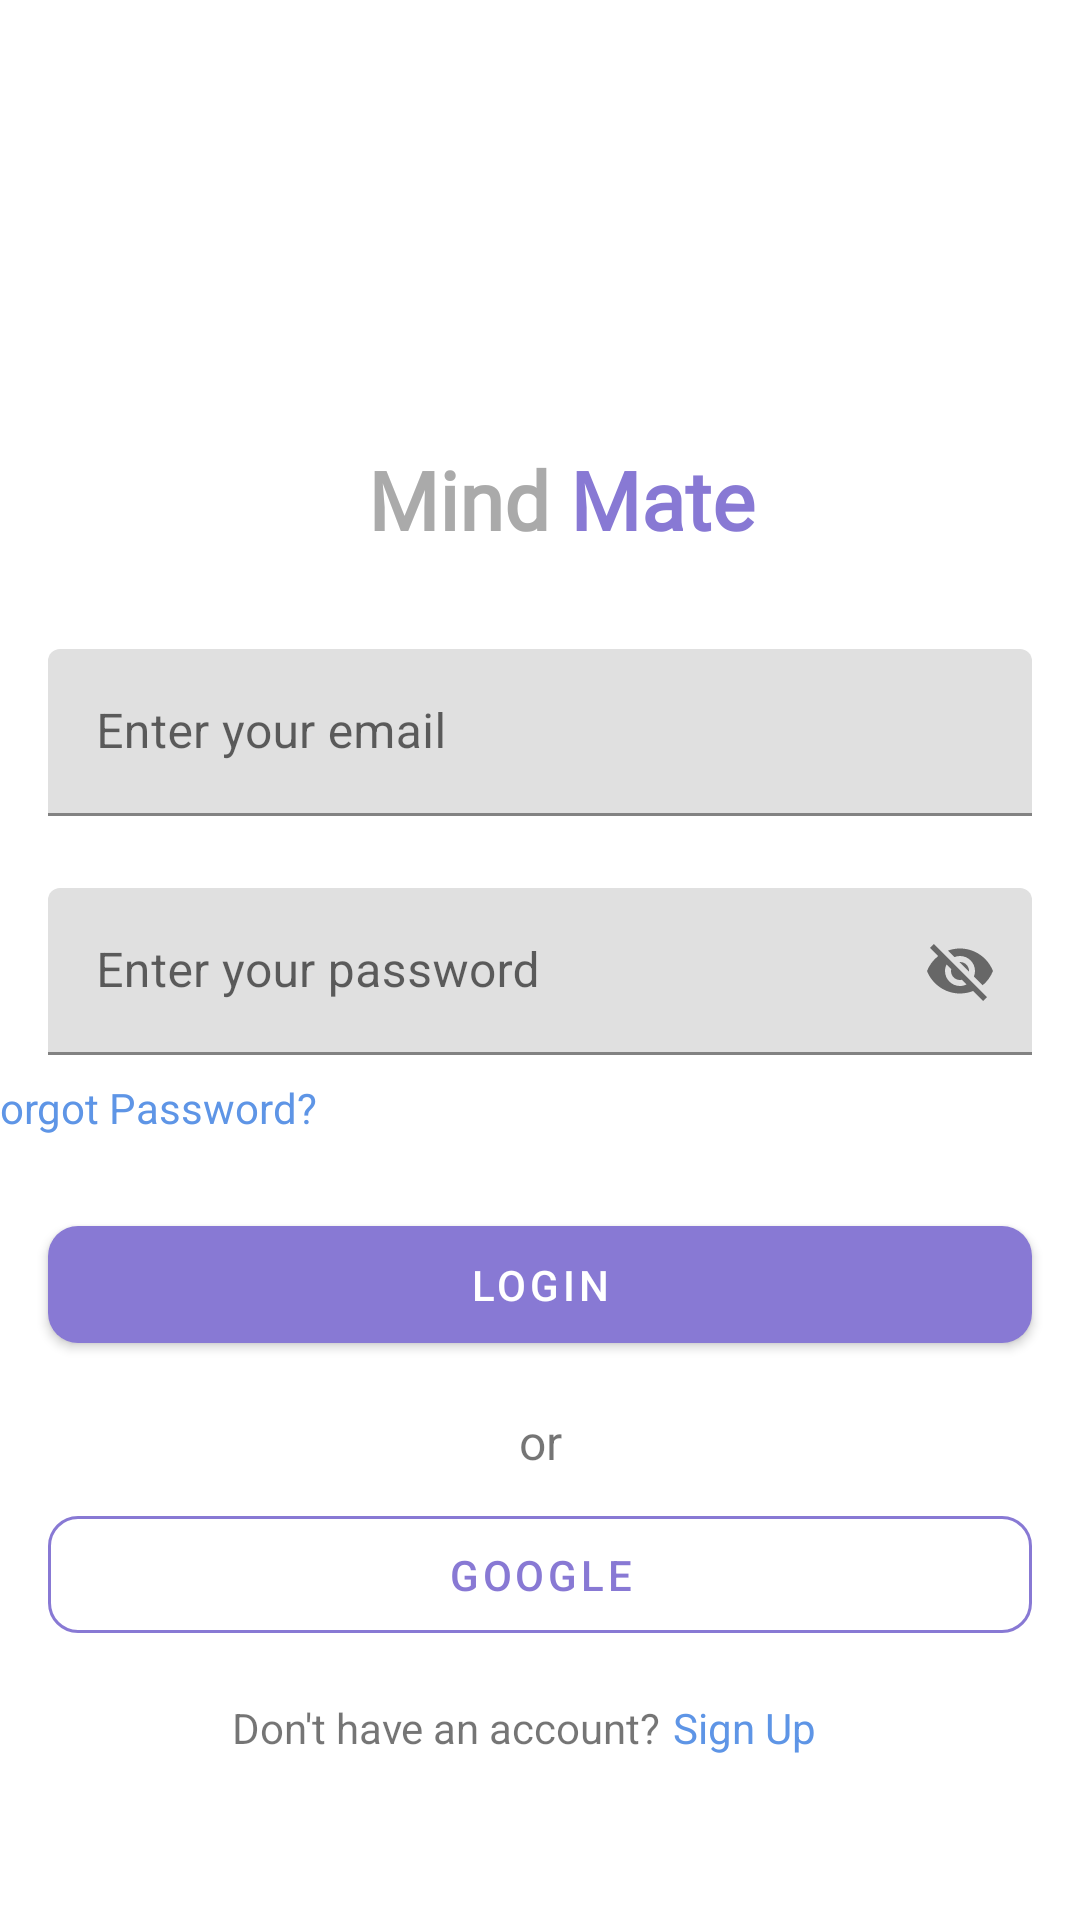

Produce the Android XML layout that renders to this screen, including the resource entries it uses.
<!-- AndroidManifest.xml: application theme Theme.MindMate -->
<!-- res/layout/activity_login.xml -->
<?xml version="1.0" encoding="utf-8"?>
<androidx.constraintlayout.widget.ConstraintLayout xmlns:android="http://schemas.android.com/apk/res/android"
    xmlns:app="http://schemas.android.com/apk/res-auto"
    xmlns:tools="http://schemas.android.com/tools"
    android:layout_width="match_parent"
    android:layout_height="match_parent"
    tools:context=".LoginActivity">


    <TextView
        android:id="@+id/textView"
        android:layout_width="wrap_content"
        android:layout_height="wrap_content"

        android:layout_marginTop="70dp"
        android:fontFamily="@font/ubuntu"
        android:text="Mind "
        android:textColor="@android:color/darker_gray"
        android:textSize="27sp"
        android:textStyle="bold"
        app:layout_constraintBottom_toBottomOf="parent"
        app:layout_constraintEnd_toEndOf="parent"
        app:layout_constraintHorizontal_bias="0.419"
        app:layout_constraintStart_toStartOf="parent"
        app:layout_constraintTop_toTopOf="parent"
        app:layout_constraintVertical_bias="0.147" />

    <com.google.android.material.textfield.TextInputLayout
        android:id="@+id/loginEmailHeader"
        android:layout_width="match_parent"
        android:layout_height="wrap_content"
        android:layout_marginStart="16dp"
        android:layout_marginTop="32dp"
        android:layout_marginEnd="16dp"
        app:boxStrokeColor="@color/purple_theme"
        app:boxStrokeErrorColor="#DA8181"
        app:boxStrokeWidth="1dp"
        app:boxStrokeWidthFocused="1dp"
        app:layout_constraintEnd_toEndOf="parent"
        app:layout_constraintStart_toStartOf="parent"
        app:layout_constraintTop_toBottomOf="@+id/textView">

        <com.google.android.material.textfield.TextInputEditText
            android:id="@+id/loginEmail"
            android:layout_width="match_parent"
            android:layout_height="wrap_content"
            android:hint="Enter your email" />

    </com.google.android.material.textfield.TextInputLayout>

    <com.google.android.material.textfield.TextInputLayout
        android:id="@+id/loginPasswordHeader"
        android:layout_width="match_parent"
        android:layout_height="wrap_content"
        android:layout_marginStart="16dp"
        android:layout_marginTop="24dp"
        android:layout_marginEnd="16dp"
        app:boxStrokeColor="@color/purple_theme"
        app:boxStrokeWidth="1dp"
        app:boxStrokeWidthFocused="1dp"
        app:layout_constraintEnd_toEndOf="parent"
        app:layout_constraintStart_toStartOf="parent"
        app:passwordToggleEnabled="true"
        app:layout_constraintTop_toBottomOf="@+id/loginEmailHeader">

        <com.google.android.material.textfield.TextInputEditText
            android:id="@+id/loginPassword"
            android:layout_width="match_parent"
            android:layout_height="wrap_content"
            android:hint="Enter your password" />
    </com.google.android.material.textfield.TextInputLayout>

    <TextView
        android:id="@+id/loginForgotPassword"
        android:layout_width="wrap_content"
        android:layout_height="wrap_content"
        android:layout_marginStart="35dp"
        android:layout_marginTop="8dp"
        android:layout_marginEnd="298dp"
        android:text="Forgot Password?"
        android:textColor="#5E95E6"
        app:layout_constraintEnd_toEndOf="parent"
        app:layout_constraintStart_toStartOf="parent"
        app:layout_constraintTop_toBottomOf="@+id/loginPasswordHeader" />

    <com.google.android.material.button.MaterialButton
        android:id="@+id/loginBtn"
        android:layout_width="match_parent"
        android:layout_height="wrap_content"
        android:layout_marginStart="16dp"
        android:layout_marginTop="24dp"
        android:layout_marginEnd="16dp"
        android:padding="10dp"
        android:text="Login"
        app:backgroundTint="@color/purple_theme"
        app:cornerRadius="10dp"
        app:layout_constraintEnd_toEndOf="parent"
        app:layout_constraintStart_toStartOf="parent"
        app:layout_constraintTop_toBottomOf="@+id/loginForgotPassword" />
    <TextView
        android:id="@+id/textView4"
        android:layout_width="wrap_content"
        android:layout_height="wrap_content"
        android:layout_marginTop="16dp"
        android:text="or"
        android:textSize="16sp"
        app:layout_constraintEnd_toEndOf="parent"
        app:layout_constraintStart_toStartOf="parent"
        app:layout_constraintTop_toBottomOf="@+id/loginBtn" />

    <com.google.android.material.button.MaterialButton
        android:id="@+id/gBtnLogin"
        android:layout_width="match_parent"
        android:layout_height="wrap_content"
        android:layout_marginStart="16dp"
        android:layout_marginTop="8dp"
        android:layout_marginEnd="16dp"
        android:padding="10dp"
        android:stateListAnimator="@null"
        android:text="Google"
        android:textColor="@color/purple_theme"
        app:backgroundTint="@android:color/transparent"
        app:cornerRadius="10dp"
        app:icon="@drawable/googleicon"
        app:iconGravity="textStart"
        app:iconSize="25dp"
        app:iconTint="@null"
        app:layout_constraintEnd_toEndOf="parent"
        app:layout_constraintStart_toStartOf="parent"
        app:layout_constraintTop_toBottomOf="@+id/textView4"
        app:strokeColor="@color/purple_theme"
        app:strokeWidth="1dp" />


    <TextView
        android:id="@+id/textView6"
        android:layout_width="wrap_content"
        android:layout_height="wrap_content"
        android:layout_marginTop="16dp"
        android:text="Don't have an account?"
        app:layout_constraintEnd_toEndOf="parent"
        app:layout_constraintHorizontal_bias="0.356"
        app:layout_constraintStart_toStartOf="parent"
        app:layout_constraintTop_toBottomOf="@+id/gBtnLogin" />

    <TextView
        android:id="@+id/signUpLogin"
        android:layout_width="wrap_content"
        android:layout_height="wrap_content"
        android:layout_marginStart="4dp"
        android:text="Sign Up"
        android:textColor="#5E95E6"
        app:layout_constraintBottom_toBottomOf="@+id/textView6"
        app:layout_constraintEnd_toEndOf="parent"
        app:layout_constraintHorizontal_bias="0.0"
        app:layout_constraintStart_toEndOf="@+id/textView6"
        app:layout_constraintTop_toTopOf="@+id/textView6"
        app:layout_constraintVertical_bias="0.0" />

    <TextView
        android:id="@+id/textView2"
        android:layout_width="wrap_content"
        android:layout_height="wrap_content"
        android:fontFamily="@font/ubuntu"
        android:text="Mate"
        android:textColor="@color/purple_theme"
        android:textSize="27sp"
        android:textStyle="bold"
        app:layout_constraintBottom_toBottomOf="@+id/textView"
        app:layout_constraintStart_toEndOf="@+id/textView"
        app:layout_constraintTop_toTopOf="@+id/textView"
        app:layout_constraintVertical_bias="0.0" />


</androidx.constraintlayout.widget.ConstraintLayout>
<!-- resources referenced by this layout -->
<resources>
  <color name="purple_theme">#8879d4</color>
  <style name="Theme.MindMate" parent="Theme.MaterialComponents.DayNight.NoActionBar">
          
          <item name="colorPrimary">@color/purple_theme</item>
          <item name="colorPrimaryVariant">@color/purple_700</item>
          <item name="colorOnPrimary">@color/white</item>
          
          <item name="colorSecondary">@color/teal_200</item>
          <item name="colorSecondaryVariant">@color/teal_700</item>
          <item name="colorOnSecondary">@color/black</item>
          
          <item name="android:statusBarColor">@color/purple_theme</item>
          
      </style>
  <color name="purple_700">#FF3700B3</color>
  <color name="white">#FFFFFFFF</color>
  <color name="teal_200">#FF03DAC5</color>
  <color name="teal_700">#FF018786</color>
  <color name="black">#FF000000</color>
</resources>
